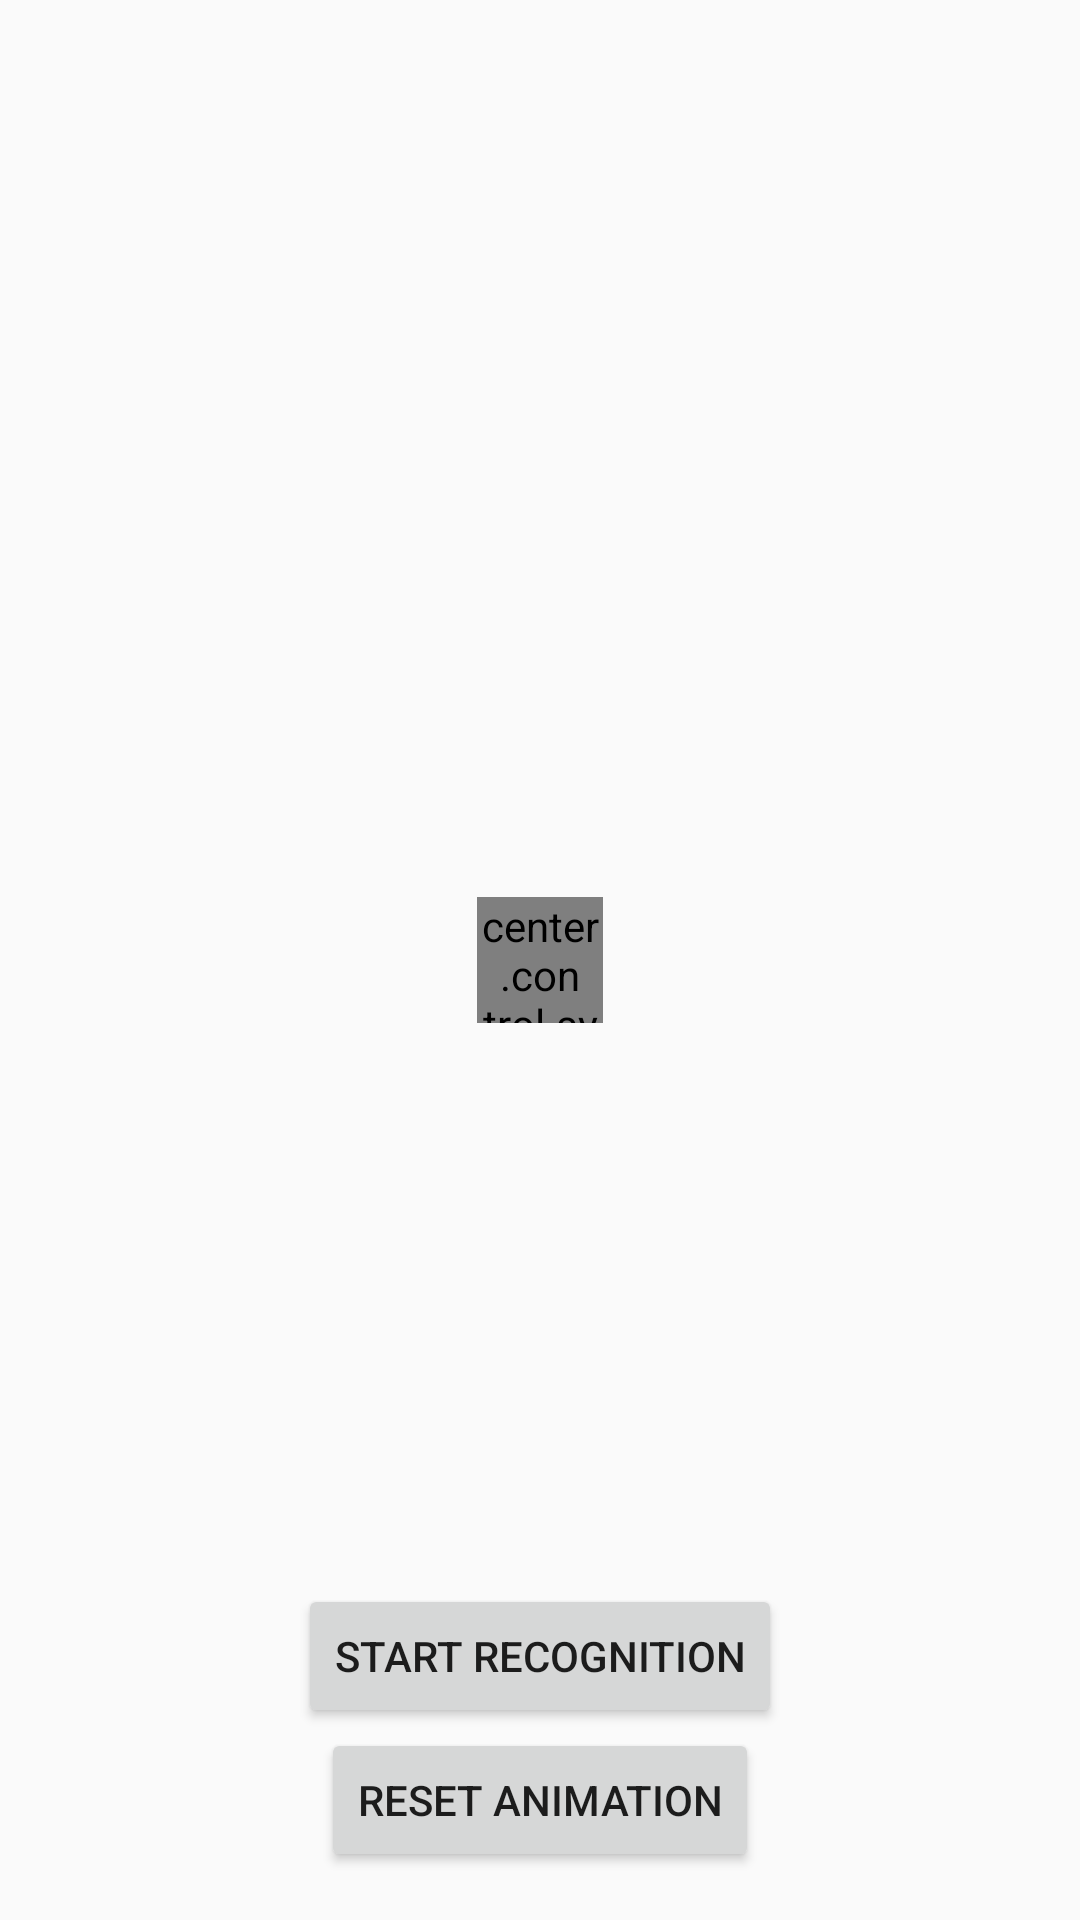

This screen was rendered from an Android layout file. Write that file and the resources it references.
<!-- AndroidManifest.xml: application theme AppTheme -->
<!-- res/layout/speech_recognizer_dialog.xml -->
<FrameLayout
    xmlns:android="http://schemas.android.com/apk/res/android"
    android:layout_width="match_parent"
    android:layout_height="match_parent">

    <center.control.system.vash.controlcenter.speechrecognitionview.RecognitionProgressView
        android:id="@+id/recognition_view"
        android:layout_width="42dp"
        android:layout_height="42dp"
        android:layout_gravity="center"/>

    <LinearLayout
        android:layout_width="wrap_content"
        android:layout_height="wrap_content"
        android:layout_gravity="bottom|center_horizontal"
        android:layout_marginBottom="16dp"
        android:gravity="center"
        android:orientation="vertical">

        <Button
            android:id="@+id/listen"
            android:layout_width="wrap_content"
            android:layout_height="wrap_content"
            android:layout_gravity="bottom|center_horizontal"
            android:text="Start recognition"/>


        <Button
            android:id="@+id/reset"
            android:layout_width="wrap_content"
            android:layout_height="wrap_content"
            android:text="Reset animation"/>

    </LinearLayout>

</FrameLayout>
<!-- resources referenced by this layout -->
<resources>
  <style name="AppTheme" parent="Theme.AppCompat.Light.NoActionBar">
          
          <item name="android:windowAnimationStyle">@null</item>
          <item name="colorPrimary">@color/colorPrimary</item>
          <item name="colorPrimaryDark">@color/colorPrimaryDark</item>
          <item name="colorAccent">@color/colorAccent</item>
      </style>
  <color name="colorPrimary">#27ae60</color>
  <color name="colorPrimaryDark">#95a5a6</color>
  <color name="colorAccent">#2ecc71</color>
</resources>
